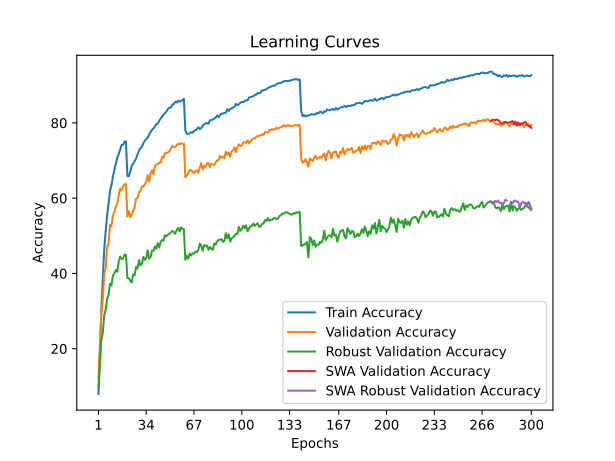

The table this chart was drawn from, first rows:
time; train_accuracy; train_loss; valid_accuracy; valid_loss; valid_accuracy_robust; valid_accuracy_swa; valid_accuracy_robust_swa
50,0633; 7,9600; 4,2165; 12,0600; 4,0250; 9,6897; 12,0600; 9,6897
98,4911; 19,1275; 3,6795; 20,3800; 3,6728; 15,4483; 20,3800; 15,4483
149,6537; 30,2550; 3,2023; 29,4400; 3,3854; 22,3103; 29,4400; 22,3103
197,8067; 38,6375; 2,8842; 33,0500; 3,2905; 24,2069; 33,0500; 24,2069
245,2305; 46,4725; 2,6251; 39,9400; 3,0350; 28,9655; 39,9400; 28,9655
292,5565; 51,3300; 2,4538; 41,4400; 3,0644; 30,3103; 41,4400; 30,3103
345,6305; 55,4325; 2,3119; 47,0900; 2,7876; 33,3103; 47,0900; 33,3103
393,0234; 58,6400; 2,2071; 47,8100; 2,7255; 34,2414; 47,8100; 34,2414
439,2949; 61,8700; 2,1157; 52,9900; 2,5715; 37,2069; 52,9900; 37,2069
485,0958; 63,4925; 2,0419; 52,5700; 2,6026; 36,7931; 52,5700; 36,7931
533,6686; 65,7650; 1,9722; 55,3600; 2,4541; 39,4483; 55,3600; 39,4483
579,1105; 67,4950; 1,9138; 56,3300; 2,4081; 40,0345; 56,3300; 40,0345
626,3452; 69,0725; 1,8674; 57,7400; 2,3721; 40,8966; 57,7400; 40,8966
681,0641; 70,8325; 1,8121; 58,5500; 2,3475; 40,4483; 58,5500; 40,4483
730,6362; 71,7025; 1,7745; 60,6700; 2,2545; 43,1379; 60,6700; 43,1379
775,9422; 72,9750; 1,7334; 62,5500; 2,2174; 44,4828; 62,5500; 44,4828
825,4522; 74,1400; 1,6963; 62,0100; 2,2253; 43,8966; 62,0100; 43,8966
873,8585; 74,1650; 1,6854; 63,1900; 2,1738; 43,9310; 63,1900; 43,9310
923,7717; 75,0050; 1,6669; 63,6700; 2,1463; 45,0000; 63,6700; 45,0000
973,6757; 75,0675; 1,6602; 63,8000; 2,1371; 44,9310; 63,8000; 44,9310
1020,3701; 65,8325; 1,9539; 55,0800; 2,5816; 38,7931; 55,0800; 38,7931
1072,2068; 65,8400; 1,9499; 56,5400; 2,3911; 38,7241; 56,5400; 38,7241
1121,0536; 67,1275; 1,9178; 54,9600; 2,4833; 38,0345; 54,9600; 38,0345
1170,6715; 68,5750; 1,8647; 55,6900; 2,4838; 37,5862; 55,6900; 37,5862
1219,5280; 69,1850; 1,8386; 56,5300; 2,3815; 39,7586; 56,5300; 39,7586
1266,9739; 69,8050; 1,8215; 57,6800; 2,3959; 39,5172; 57,6800; 39,5172
1318,5091; 70,5400; 1,7868; 59,9100; 2,2521; 41,7931; 59,9100; 41,7931
1372,6168; 71,6650; 1,7589; 59,9800; 2,2589; 41,3103; 59,9800; 41,3103
1422,5690; 72,5825; 1,7288; 61,5200; 2,2327; 43,5517; 61,5200; 43,5517
1469,8227; 73,2900; 1,7023; 61,9100; 2,1976; 42,1034; 61,9100; 42,1034
1519,1825; 73,6375; 1,6921; 63,1400; 2,1389; 42,5862; 63,1400; 42,5862
1568,2254; 74,5550; 1,6563; 63,1000; 2,1692; 44,4138; 63,1000; 44,4138
1614,6229; 75,2850; 1,6369; 63,6400; 2,0899; 43,5862; 63,6400; 43,5862
1664,6015; 75,6925; 1,6254; 64,4500; 2,0706; 44,0690; 64,4500; 44,0690
1714,8024; 76,1000; 1,6044; 66,1200; 2,0127; 46,1379; 66,1200; 46,1379
1766,2575; 76,8350; 1,5871; 64,3700; 2,0688; 43,8966; 64,3700; 43,8966
1815,5814; 77,6300; 1,5604; 66,5300; 2,0132; 44,3793; 66,5300; 44,3793
1868,4293; 78,1325; 1,5405; 67,4800; 1,9866; 46,0690; 67,4800; 46,0690
1918,2289; 78,5475; 1,5195; 66,4100; 1,9821; 46,0000; 66,4100; 46,0000
1989,9854; 79,0075; 1,5117; 68,5200; 1,9321; 47,2069; 68,5200; 47,2069
2039,1551; 79,7050; 1,4840; 69,0000; 1,9140; 46,5517; 69,0000; 46,5517
2085,9096; 79,7675; 1,4801; 69,1000; 1,9152; 48,0690; 69,1000; 48,0690
2132,8320; 80,6100; 1,4557; 69,3500; 1,8759; 46,8966; 69,3500; 46,8966
2179,1973; 81,1250; 1,4398; 69,5300; 1,9016; 48,4138; 69,5300; 48,4138
2227,7058; 81,5975; 1,4239; 71,0100; 1,8613; 48,8966; 71,0100; 48,8966
2276,3516; 82,2175; 1,4050; 70,7500; 1,8376; 48,6897; 70,7500; 48,6897
2325,6864; 82,6000; 1,3923; 71,9900; 1,8076; 50,1724; 71,9900; 50,1724
2376,3164; 83,0350; 1,3780; 71,9600; 1,8028; 49,9310; 71,9600; 49,9310
2421,4407; 83,7500; 1,3549; 72,1700; 1,7882; 50,3103; 72,1700; 50,3103
2470,3706; 84,0075; 1,3439; 72,4400; 1,7915; 50,4828; 72,4400; 50,4828
2519,2636; 84,1000; 1,3444; 73,1300; 1,7517; 50,8966; 73,1300; 50,8966
2567,3606; 84,8750; 1,3210; 73,9600; 1,7256; 51,2759; 73,9600; 51,2759
2635,2364; 84,9625; 1,3155; 73,5700; 1,7259; 51,0345; 73,5700; 51,0345
2680,8917; 85,6325; 1,3011; 73,6000; 1,7370; 50,5172; 73,6000; 50,5172
2727,7191; 85,4250; 1,3036; 74,0300; 1,7213; 51,4483; 74,0300; 51,4483
2773,3290; 85,9250; 1,2914; 74,4800; 1,7105; 52,1034; 74,4800; 52,1034
2818,6272; 85,6125; 1,2929; 74,3500; 1,7116; 51,1724; 74,3500; 51,1724
2864,6389; 85,8400; 1,2859; 74,5700; 1,6962; 52,2414; 74,5700; 52,2414
2912,7874; 85,9975; 1,2846; 74,4300; 1,6951; 51,8966; 74,4300; 51,8966
2960,3274; 86,4150; 1,2755; 74,4800; 1,7020; 51,7586; 74,4800; 51,7586
... 240 more rows
